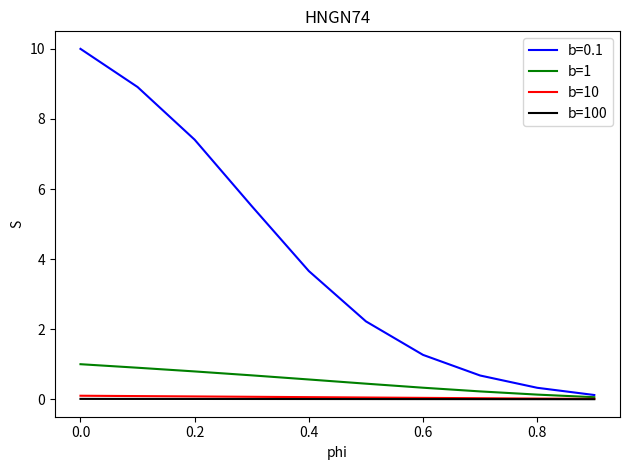

Generate this figure with matplotlib:
# HNGN74-200327 plot

""" HNGN001 Created on Tue Jun 11 08:34:11 2019
(two days before 190613) (1month before 190711)"""

import matplotlib.pyplot as plt
import numpy as np

def S(FAI, b):  # function definition
	C=1
	Nu=1
	r=C*(1-FAI)/(FAI**3+b)
	return r
	
# b=0.1, 1, 10, 100

phi = np.arange(0, 1.0, 0.1)  # 0 <= phi <= 0.9, step=0.1 x軸

b=0.1
y1 = S(phi,b)
#plt.plot(phi, y)
#plt.show()

b=1
y2 = S(phi,b)
#plt.plot(phi, y)
#plt.show()

b=10
y3 = S(phi,b)
#plt.plot(phi, y)
#plt.show()

b=100
y4 = S(phi,b)
#plt.plot(phi, y)
#plt.show()

fig, ax = plt.subplots()

c1,c2,c3,c4 = "blue","green","red","black"      # 各プロットの色
l1,l2,l3,l4 = "b=0.1","b=1","b=10","b=100"   # 各ラベル

ax.set_xlabel('phi')  # x軸ラベル
ax.set_ylabel('S')  # y軸ラベル
ax.set_title(r'HNGN74') # グラフタイトル
# ax.set_aspect('equal') # スケールを揃える
#ax.grid()            # 罫線
#ax.set_xlim([-10, 10]) # x方向の描画範囲を指定
#ax.set_ylim([0, 1])    # y方向の描画範囲を指定
ax.plot(phi, y1, color=c1, label=l1)
ax.plot(phi, y2, color=c2, label=l2)
ax.plot(phi, y3, color=c3, label=l3)
ax.plot(phi, y4, color=c4, label=l4)
ax.legend(loc=0)    # 凡例
fig.tight_layout()  # レイアウトの設定
# plt.savefig('hoge.png') # 画像の保存
plt.show()